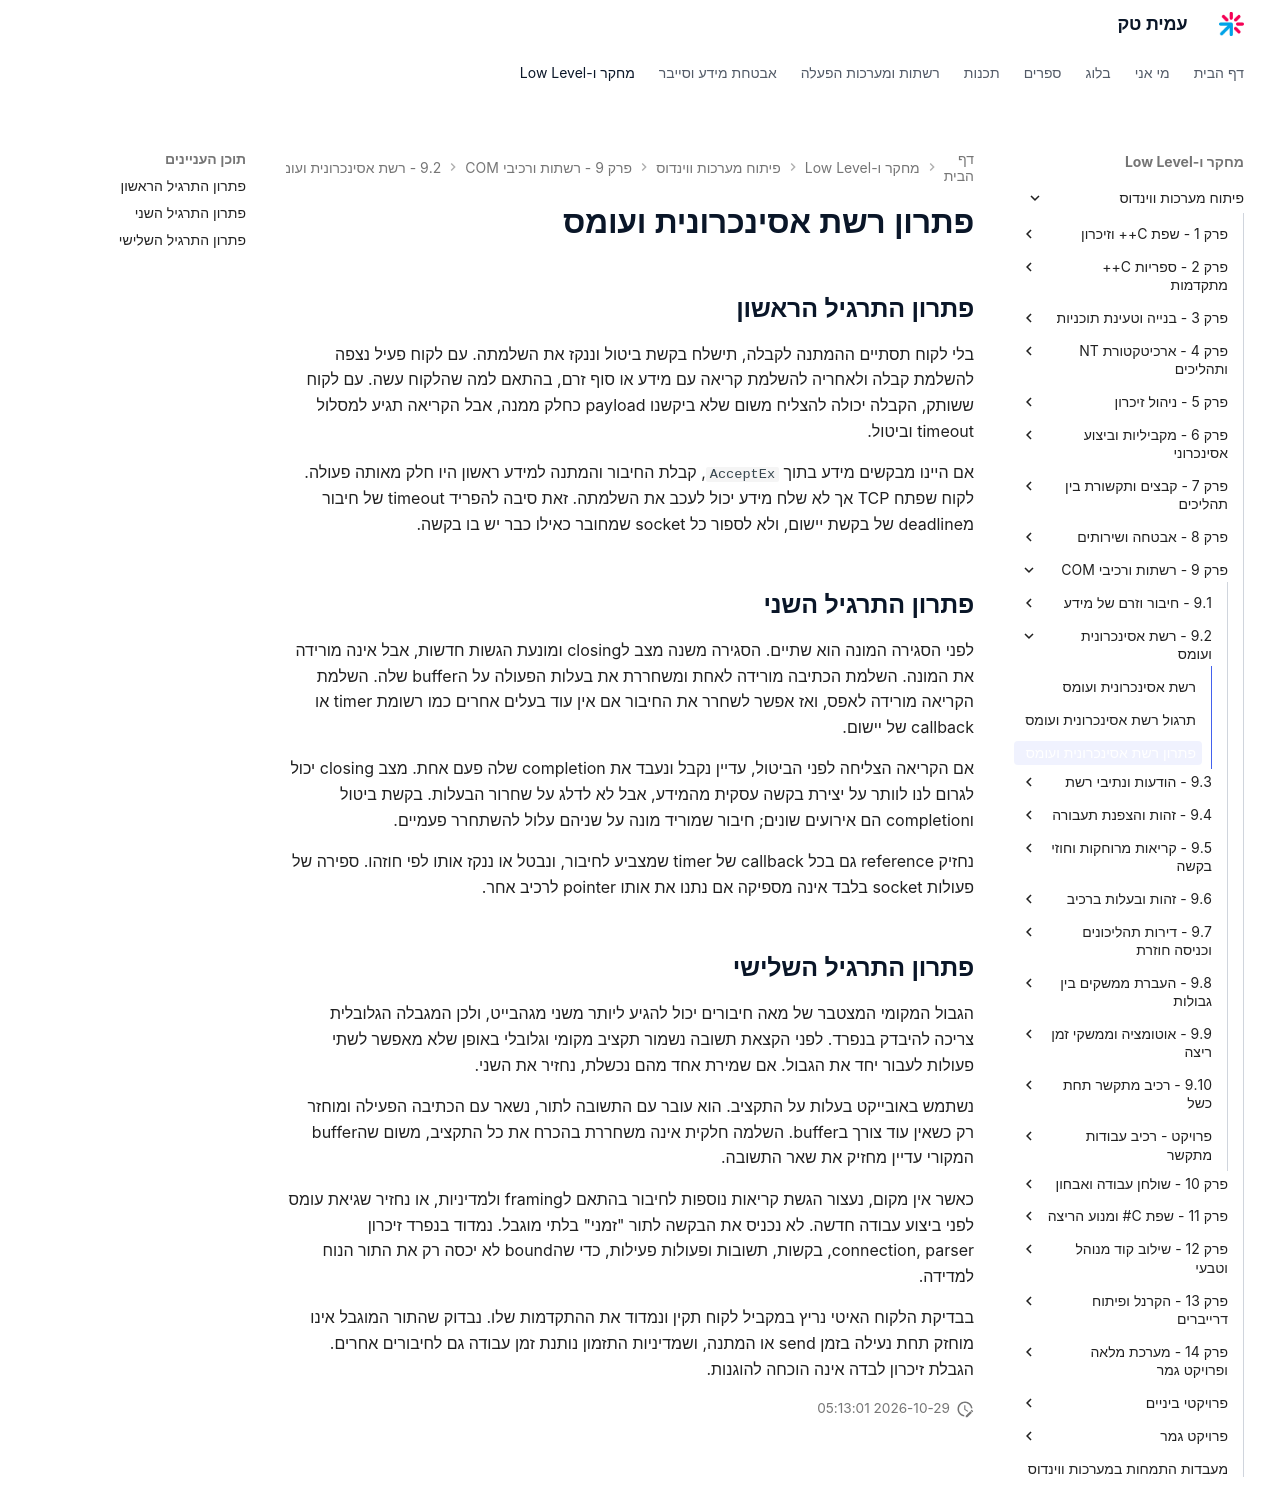

repository: AmitPinchasi/amittech · page: פיתוח-מערכות-ווינדוס/9 - רשתות ורכיבי COM/9.2 - רשת אסינכרונית ועומס/9.2 - רשת אסינכרונית ועומס - פתרון/index.html · generator: mkdocs

# פתרון רשת אסינכרונית ועומס

## פתרון התרגיל הראשון

בלי לקוח תסתיים ההמתנה לקבלה, תישלח בקשת ביטול וננקז את השלמתה. עם לקוח פעיל נצפה להשלמת קבלה ולאחריה להשלמת קריאה עם מידע או סוף זרם, בהתאם למה שהלקוח עשה. עם לקוח ששותק, הקבלה יכולה להצליח משום שלא ביקשנו payload כחלק ממנה, אבל הקריאה תגיע למסלול timeout וביטול.

אם היינו מבקשים מידע בתוך `AcceptEx`, קבלת החיבור והמתנה למידע ראשון היו חלק מאותה פעולה. לקוח שפתח TCP אך לא שלח מידע יכול לעכב את השלמתה. זאת סיבה להפריד timeout של חיבור מdeadline של בקשת יישום, ולא לספור כל socket שמחובר כאילו כבר יש בו בקשה.

## פתרון התרגיל השני

לפני הסגירה המונה הוא שתיים. הסגירה משנה מצב לclosing ומונעת הגשות חדשות, אבל אינה מורידה את המונה. השלמת הכתיבה מורידה לאחת ומשחררת את בעלות הפעולה על הbuffer שלה. השלמת הקריאה מורידה לאפס, ואז אפשר לשחרר את החיבור אם אין עוד בעלים אחרים כמו רשומת timer או callback של יישום.

אם הקריאה הצליחה לפני הביטול, עדיין נקבל ונעבד את completion שלה פעם אחת. מצב closing יכול לגרום לנו לוותר על יצירת בקשה עסקית מהמידע, אבל לא לדלג על שחרור הבעלות. בקשת ביטול וcompletion הם אירועים שונים; חיבור שמוריד מונה על שניהם עלול להשתחרר פעמיים.

נחזיק reference גם בכל callback של timer שמצביע לחיבור, ונבטל או ננקז אותו לפי חוזהו. ספירה של פעולות socket בלבד אינה מספיקה אם נתנו את אותו pointer לרכיב אחר.

## פתרון התרגיל השלישי

הגבול המקומי המצטבר של מאה חיבורים יכול להגיע ליותר משני מגהבייט, ולכן המגבלה הגלובלית צריכה להיבדק בנפרד. לפני הקצאת תשובה נשמור תקציב מקומי וגלובלי באופן שלא מאפשר לשתי פעולות לעבור יחד את הגבול. אם שמירת אחד מהם נכשלת, נחזיר את השני.

נשתמש באובייקט בעלות על התקציב. הוא עובר עם התשובה לתור, נשאר עם הכתיבה הפעילה ומוחזר רק כשאין עוד צורך בbuffer. השלמה חלקית אינה משחררת בהכרח את כל התקציב, משום שהbuffer המקורי עדיין מחזיק את שאר התשובה.

כאשר אין מקום, נעצור הגשת קריאות נוספות לחיבור בהתאם לframing ולמדיניות, או נחזיר שגיאת עומס לפני ביצוע עבודה חדשה. לא נכניס את הבקשה לתור "זמני" בלתי מוגבל. נמדוד בנפרד זיכרון connection, parser, בקשות, תשובות ופעולות פעילות, כדי שהbound לא יכסה רק את התור הנוח למדידה.

בבדיקת הלקוח האיטי נריץ במקביל לקוח תקין ונמדוד את ההתקדמות שלו. נבדוק שהתור המוגבל אינו מוחזק תחת נעילה בזמן send או המתנה, ושמדיניות התזמון נותנת זמן עבודה גם לחיבורים אחרים. הגבלת זיכרון לבדה אינה הוכחה להוגנות.
